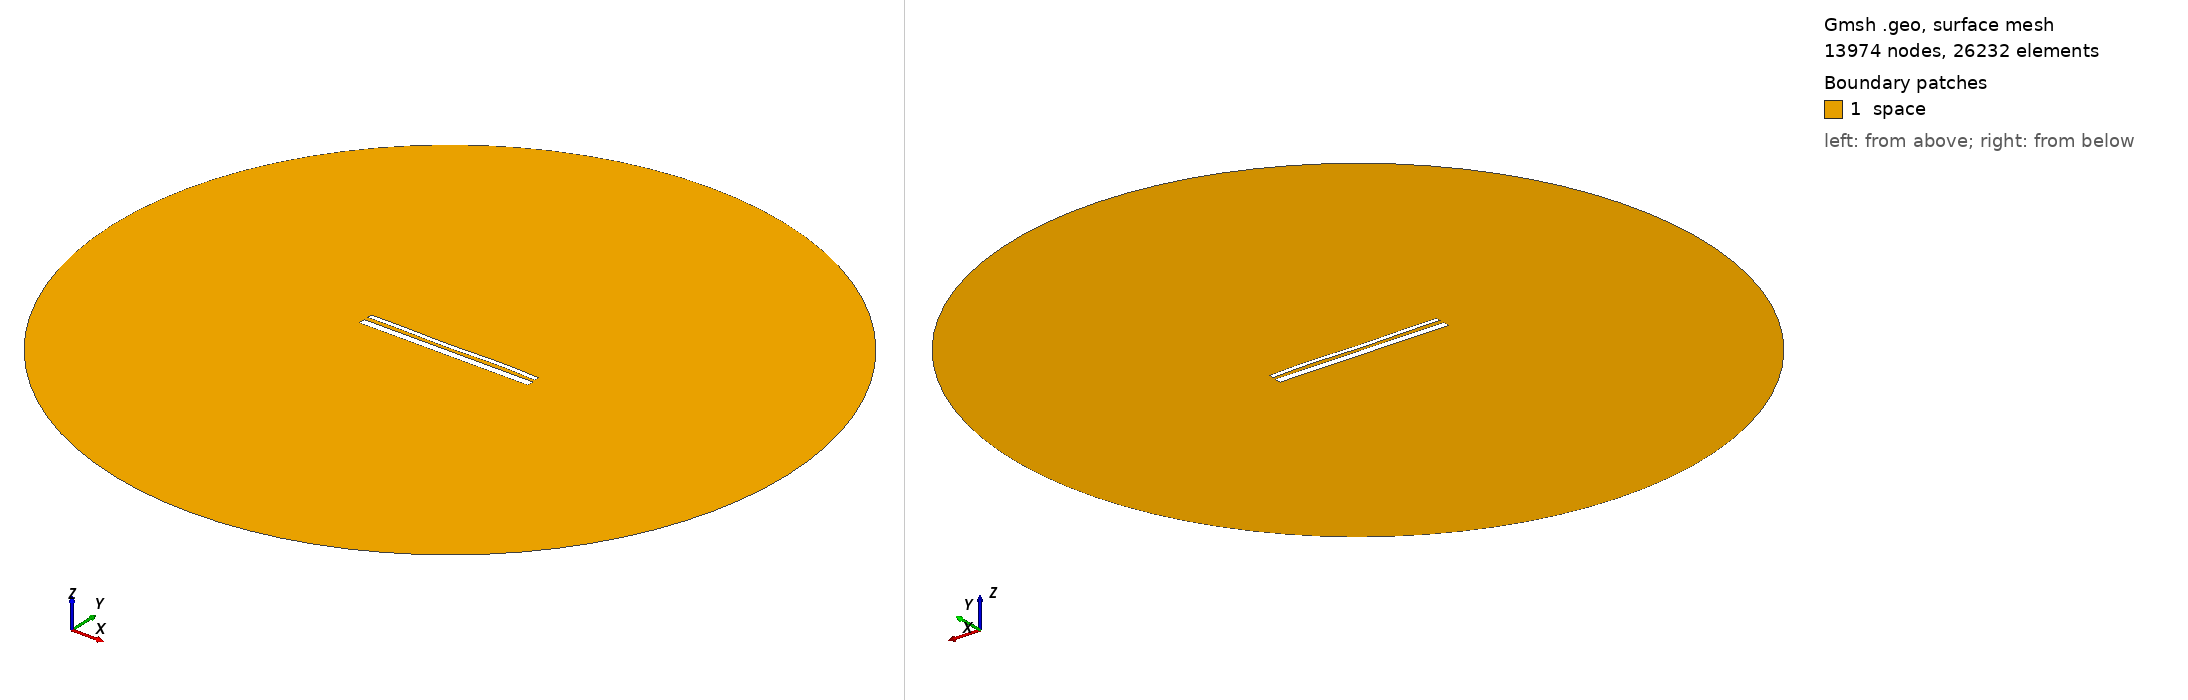

Gmsh geometry script, surface-meshed: 13974 nodes, 26232 surface elements. Boundary patches (legend numbers): 1 space. Left view from above one corner, right view from below the opposite corner. Legend entries are the model's physical surfaces. The drawing asked Gmsh for element sizes between 1% and 20% of the model's largest extent; the script's own settings can give other sizes.

=== 14405.geo (drawn) ===
//---------------------------------------
// Geometry kernel
//---------------------------------------

SetFactory("OpenCASCADE");



//---------------------------------------
// Parameters of the geometry
//---------------------------------------

// Overetch of the upper plate
overetch = 0.5;

// Distance between the plates
distance = 2.25;

// Discretization over the x axis (for the deformation)
nx = 50; 

// Length of the plate
L = 100 - overetch; 

// Number of modes
n = 4; 

// 1st mode coefficient
coeff(1) = -0.15;
beta(1) = 0.596864 * 3.1415926535 / L;

// 2nd mode coefficient
coeff(2) = -0.075;
beta(2) = 1.49418 * 3.1415926535 / L;

// 3rd mode coefficient
coeff(3) = -0.15;
beta(3) = 2.50025 * 3.1415926535 / L;

// 4th mode coefficient
coeff(4) = 0.15;
beta(4) = 3.49999 * 3.1415926535 / L;



//---------------------------------------
// Upper plate (deformed rectangle)
//---------------------------------------

// Coordiantes of the upper plate
xmin = -50;
xmax = 50 - overetch;

// Height of the upper plate
yheight = 4 - 2 * overetch;

// Indexes of the points
UpperID[] = {};
LowerID[] = {};
LeftID[] = {};
RightID[] = {};

// Point index
p = 1;

// Horizontal edges
For i In {1:nx}
    x = xmin + (i-1)*(xmax - xmin)/(nx-1);

    y_bottom = distance / 2 + overetch;
    For j In {1:n}
        C = (Cosh(beta(j)*L) + Cos(beta(j)*L)) / (Sinh(beta(j)*L) + Sin(beta(j)*L));
        y_bottom  = y_bottom + coeff(j) * (Cosh(beta(j)*(x+50)) - Cos(beta(j)*(x+50)) - C * (Sinh(beta(j)*(x+50)) - Sin(beta(j)*(x+50))));
    EndFor

    y_top = y_bottom + yheight;

    Point(p) = {x, y_top, 0, 1.0};
    UpperID[i] = p;
    p = p + 1;

    Point(p) = {x, y_bottom, 0, 1.0};
    LowerID[i] = p;
    p = p + 1;
EndFor

// Create point lists
UpperPts[] = {}; LowerPts[] = {};
For i In {1:nx}
  UpperPts[] += {UpperID[i]};
  LowerPts[] += {LowerID[i]};
EndFor

// Build splines
Spline(1) = {UpperPts[]};
Spline(2) = {LowerPts[]};
Line(3) = {LowerPts[nx-1], UpperPts[nx-1]};
Line(4) = {LowerPts[0], UpperPts[0]};

// Build the plane surface
Curve Loop(1) = {2, 3, -1, -4};
Plane Surface(1) = {1};



//---------------------------------------
// Lower plate (rectangle)
//---------------------------------------

// Vertices
Point(1001) = {-50, -1, 0, 1.0};
Point(1002) = { 50, -1, 0, 1.0};
Point(1003) = { 50,  -5, 0, 1.0};
Point(1004) = {-50,  -5, 0, 1.0};

// Edges
Line(5) = {1001, 1002};
Line(6) = {1002, 1003};
Line(7) = {1003, 1004};
Line(8) = {1004, 1001};

// Plane surface
Line Loop(2) = {5, 6, 7, 8};
Plane Surface(2) = {2}; 



//---------------------------------------
// Outer (fictious) boundary
//---------------------------------------

// Points
Point(1005) = {0, 0, 0};       // Center
Point(1006) = {200, 0, 0};     // Start point
Point(1007) = {0, 200, 0};     // 90 degrees
Point(1008) = {-200, 0, 0};    // 180 degrees
Point(1009) = {0, -200, 0};    // 270 degrees

// Circle arcs (each needs start, center, end)
Circle(9) = {1006, 1005, 1007};
Circle(10) = {1007, 1005, 1008};
Circle(11) = {1008, 1005, 1009};
Circle(12) = {1009, 1005, 1006};

// Plane surface for the entire domain
Curve Loop(3) = {9, 10, 11, 12};
Surface(3) = {3};

// Subtract the plates from the whole domain to obtain the actual domain where we want to solve the equations
BooleanDifference{ Surface{3}; Delete; }{ Surface{1}; Surface{2}; Delete; }




//---------------------------------------
// Transfinite Lines/Curves
//---------------------------------------

// Set the number of points on the boundaries
r = 7;

// Plates
Transfinite Curve {1, 2} = 50*r Using Progression 1;
Transfinite Curve {3, 4} = 2*r Using Progression 1;
Transfinite Line {5, 7} = 50*r Using Progression 1;
Transfinite Line {6, 8} = 2*r Using Progression 1;

// Outer boundary
Transfinite Line {9, 10, 11, 12} = 20 Using Progression 1;



//---------------------------------------
// Physical groups
//---------------------------------------                

// Physical curves (boundaries)
Physical Line("force_segment", 10) = {2};
Physical Line("upper_plate", 11) = {1, 3, 4};
Physical Line("lower_plate", 12) = {5, 6, 7, 8};
Physical Line("boundary", 20) = {9, 10, 11, 12};

// Physical Surfaces
Physical Surface("space", 30) = {3};



//---------------------------------------
// 6. Generate the Mesh
//---------------------------------------

// 2D mesh generation
Mesh 2;
